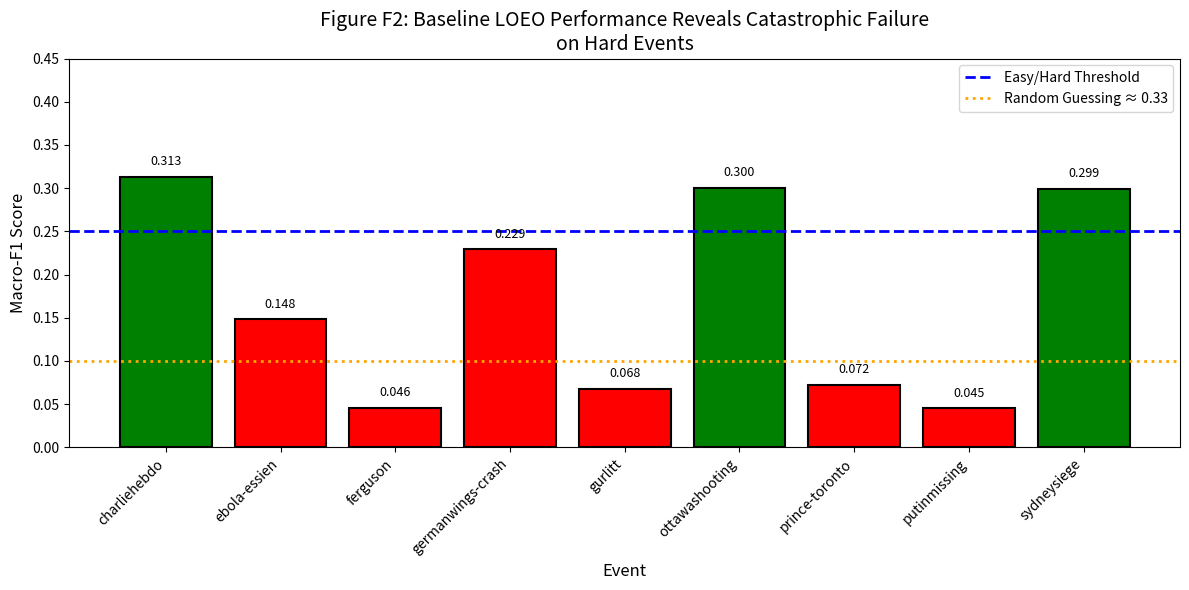

The matplotlib source for this figure: (Note: this script raises an exception after producing the figure.)
"""
Figure F2: Baseline LOEO Performance Across All 9 Events
Shows catastrophic failure on hard events
"""

import matplotlib.pyplot as plt
import numpy as np

# Data from your LOEO baseline (from your Excel)
events = ['charliehebdo', 'ebola-essien', 'ferguson', 'germanwings-crash', 
          'gurlitt', 'ottawashooting', 'prince-toronto', 'putinmissing', 'sydneysiege']

f1_scores = [0.313, 0.148, 0.046, 0.229, 0.068, 0.300, 0.072, 0.045, 0.299]

# Color coding: Green = Easy (F1 > 0.25), Red = Hard (F1 < 0.10)
colors = ['green' if f > 0.25 else 'red' for f in f1_scores]

plt.figure(figsize=(12, 6))
bars = plt.bar(events, f1_scores, color=colors, edgecolor='black', linewidth=1.5)

# Add threshold line
plt.axhline(y=0.25, color='blue', linestyle='--', linewidth=2, label='Easy/Hard Threshold')
plt.axhline(y=0.10, color='orange', linestyle=':', linewidth=2, label='Random Guessing ≈ 0.33')

# Labels and title
plt.xlabel('Event', fontsize=12)
plt.ylabel('Macro-F1 Score', fontsize=12)
plt.title('Figure F2: Baseline LOEO Performance Reveals Catastrophic Failure\non Hard Events', fontsize=14)

# Add value labels on bars
for bar, f1 in zip(bars, f1_scores):
    plt.text(bar.get_x() + bar.get_width()/2, bar.get_height() + 0.01, 
             f'{f1:.3f}', ha='center', va='bottom', fontsize=9)

plt.xticks(rotation=45, ha='right')
plt.ylim(0, 0.45)
plt.legend(loc='upper right')
plt.tight_layout()

plt.savefig('outputs/figures/f2_baseline_failure.png', dpi=300, bbox_inches='tight')
plt.savefig('outputs/figures/f2_baseline_failure.pdf', bbox_inches='tight')
plt.savefig('outputs/figures/f2_baseline_failure.svg', bbox_inches='tight')

print("✅ Figure F2 saved to outputs/figures/")
